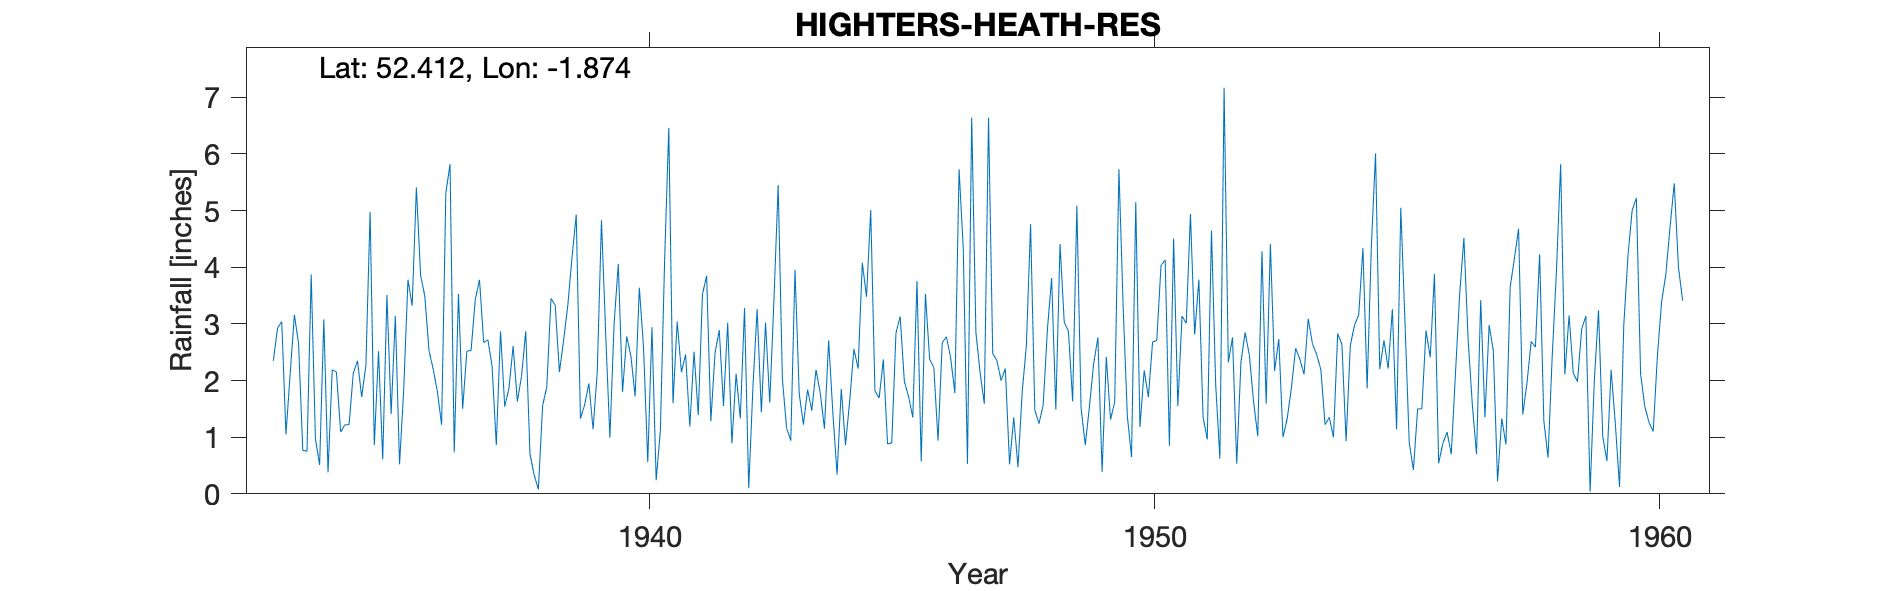

The file beside this chart, header and first rows:
HIGHTERS HEATH RESERVOIR (+A), , , , , , , , , , , , , , , , , , , , , , , 
Grid ref, SP087793, Long, -1.874, Lat, 52.41, Elevation, 517, ft, , , , , , , , , , , , , , , 
Station no, 2471/5, , , , , , , , , , , , , , , , , , , , , , 
, 1931, 1932, 1933, 1934, 1935, 1936, 1937, 1938, 1939, 1940, 1941, 1942, 1943, 1944, 1945, 1946, 1947, 1948, 1949, 1950, 1951, 1952, 1953
January, , , 2.35, 3.08, 0.86, 3.49, 3.43, 2.87, 4.93, 2.78, 3.04, 3.02, 5.45, 2.71, 1.69, 2.38, 2.14, 4.76, 1.52, 0.65, 3.14, 2.76, 1
February, , , 2.93, 0.38, 2.52, 2.53, 3.78, 0.71, 1.33, 2.43, 2.15, 0.89, 2.03, 1.43, 2.37, 2.23, 1.59, 1.48, 0.86, 5.15, 3.01, 0.53, 1.33
March, , , 3.04, 2.19, 0.61, 2.2, 2.67, 0.33, 1.57, 1.72, 2.46, 2.12, 1.16, 0.34, 0.88, 0.94, 6.64, 1.24, 1.55, 1.18, 4.94, 2.32, 1.87
April, , , 1.05, 2.15, 3.51, 1.8, 2.72, 0.08, 1.95, 3.64, 1.19, 1.33, 0.94, 1.85, 0.9, 2.67, 2.48, 1.57, 2.3, 2.18, 2.81, 2.85, 2.57
May, , , 2.12, 1.09, 1.41, 1.22, 2.25, 1.55, 1.14, 2.58, 2.51, 3.28, 3.96, 0.86, 2.84, 2.77, 2.35, 2.9, 2.76, 1.71, 3.78, 2.45, 2.38
June, , , 3.16, 1.22, 3.14, 5.31, 0.86, 1.89, 2.16, 0.56, 1.39, 0.1, 1.77, 1.64, 3.13, 2.4, 2, 3.81, 0.39, 2.68, 1.36, 1.63, 2.11
July, , , 2.65, 1.22, 0.52, 5.82, 2.87, 3.45, 4.83, 2.94, 3.52, 1.88, 1.22, 2.56, 1.98, 1.78, 2.21, 1.49, 2.42, 2.71, 0.96, 1.02, 3.09
August, , , 0.77, 2.13, 1.86, 0.73, 1.54, 3.33, 2.82, 0.24, 3.85, 3.26, 1.84, 2.21, 1.72, 5.73, 0.52, 4.41, 1.31, 4.03, 4.65, 4.28, 2.65
September, , , 0.75, 2.35, 3.78, 3.53, 1.86, 2.15, 0.99, 1.12, 1.28, 1.44, 1.47, 4.08, 1.35, 4.32, 1.35, 3.03, 1.62, 4.13, 1.93, 1.59, 2.46
October, , , 3.87, 1.71, 3.32, 1.5, 2.61, 2.71, 3, 4.1, 2.49, 3.02, 2.19, 3.48, 3.76, 0.53, 0.47, 2.87, 5.73, 0.85, 0.62, 4.41, 2.19
November, , , 0.97, 2.27, 5.41, 2.52, 1.63, 3.33, 4.06, 6.46, 2.89, 1.61, 1.78, 5.01, 0.57, 6.64, 1.79, 1.63, 3.31, 4.51, 7.17, 2.17, 1.22
December, , , 0.51, 4.98, 3.86, 2.53, 2.08, 4.18, 1.8, 1.6, 1.55, 3.43, 1.15, 1.82, 3.53, 2.85, 2.62, 5.09, 1.37, 1.55, 2.32, 2.73, 1.35
Total, , , 24.17, 24.77, 30.8, 33.18, 28.3, 26.58, 30.58, 30.17, 28.32, 25.38, 24.96, 27.99, 24.72, 35.24, 26.16, 34.28, 25.14, 31.33, 36.69, 28.74, 24.22
1956 July, , , , , , , , , , , , , , , , , , , , , , , 
3059, HIGHTERS HEATH RESR, 01/01/1933, 31/12/2000, , , , , , , , , , , , , , , , , , , , 
